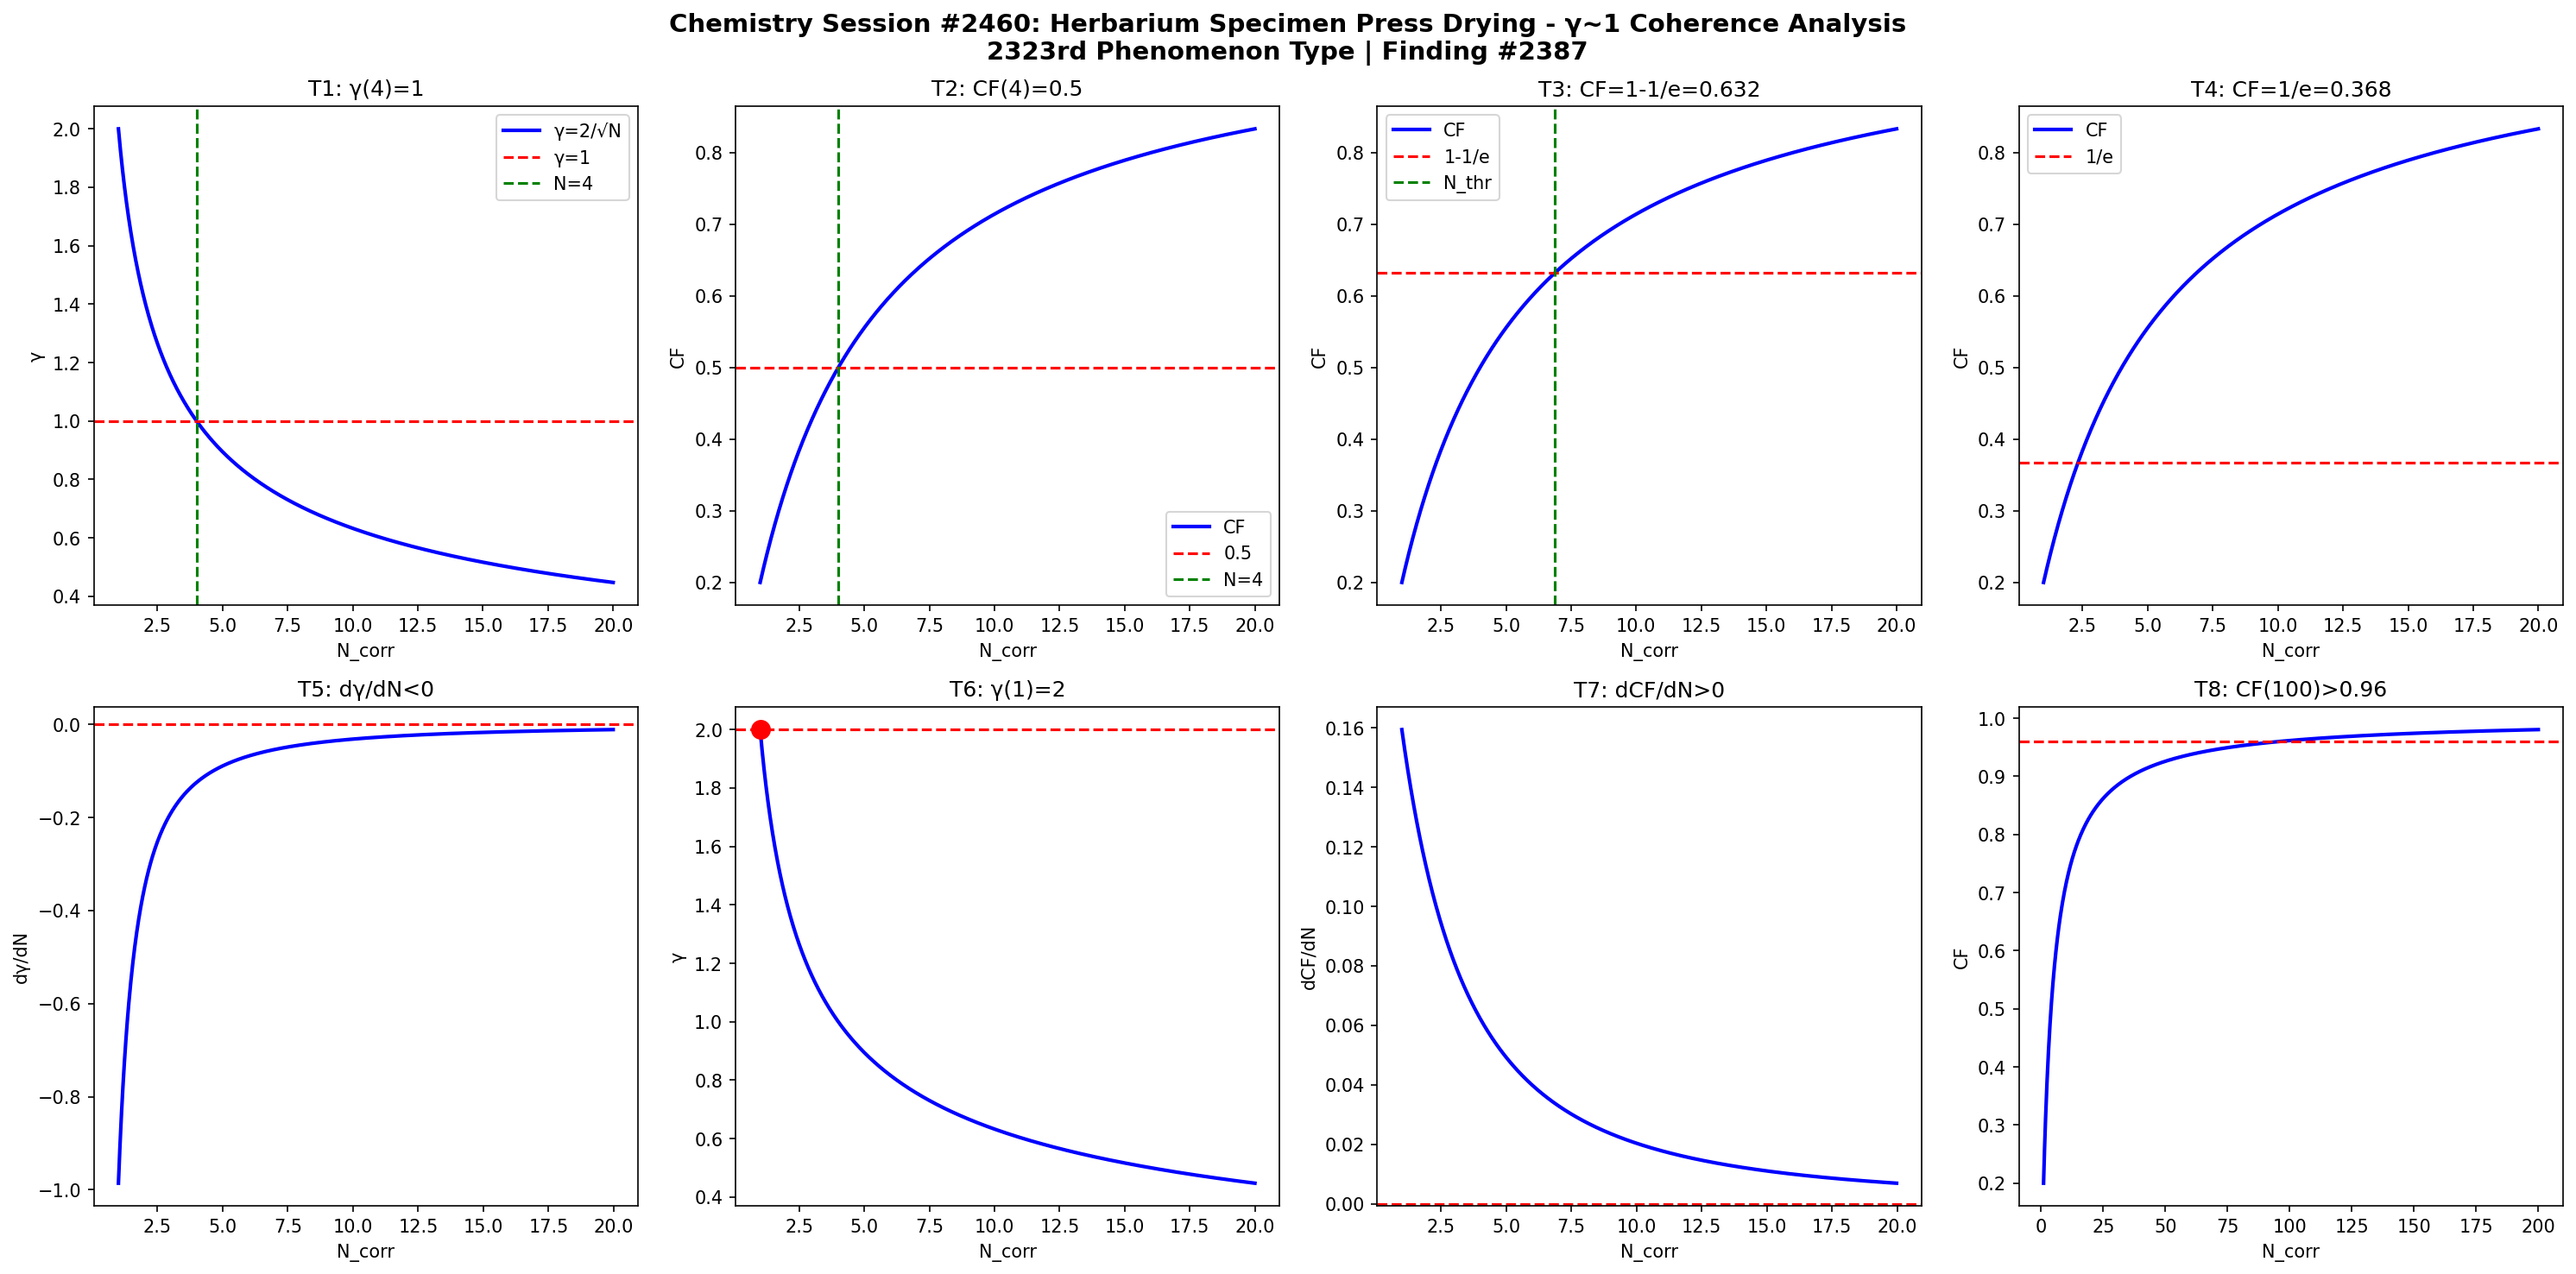

Here is the Python script that generated this plot:
import numpy as np
import matplotlib
matplotlib.use('Agg')
import matplotlib.pyplot as plt

def gamma(N): return 2.0/np.sqrt(N)
def CF(g): return 1.0/(1.0+g**2)

N = np.linspace(1,20,1000)
g = gamma(N)
cf = CF(g)

fig, axes = plt.subplots(2, 4, figsize=(20,10))
fig.suptitle('Chemistry Session #2460: Herbarium Specimen Press Drying - γ~1 Coherence Analysis\n2323rd Phenomenon Type | Finding #2387', fontsize=14, fontweight='bold')

ax=axes[0,0]; ax.plot(N,g,'b-',lw=2); ax.axhline(y=1,color='r',ls='--'); ax.axvline(x=4,color='g',ls='--')
ax.set_xlabel('N_corr'); ax.set_ylabel('γ'); ax.set_title('T1: γ(4)=1'); ax.legend(['γ=2/√N','γ=1','N=4'])
ax=axes[0,1]; ax.plot(N,cf,'b-',lw=2); ax.axhline(y=0.5,color='r',ls='--'); ax.axvline(x=4,color='g',ls='--')
ax.set_xlabel('N_corr'); ax.set_ylabel('CF'); ax.set_title('T2: CF(4)=0.5'); ax.legend(['CF','0.5','N=4'])
ax=axes[0,2]; thr=1-1/np.e; ax.plot(N,cf,'b-',lw=2); ax.axhline(y=thr,color='r',ls='--')
N_thr=4/(1-thr)*thr; ax.axvline(x=N_thr,color='g',ls='--')
ax.set_xlabel('N_corr'); ax.set_ylabel('CF'); ax.set_title(f'T3: CF=1-1/e={thr:.3f}'); ax.legend(['CF','1-1/e','N_thr'])
ax=axes[0,3]; thr2=1/np.e; ax.plot(N,cf,'b-',lw=2); ax.axhline(y=thr2,color='r',ls='--')
ax.set_xlabel('N_corr'); ax.set_ylabel('CF'); ax.set_title(f'T4: CF=1/e={thr2:.3f}'); ax.legend(['CF','1/e'])
dg=np.diff(g)/np.diff(N); ax=axes[1,0]; ax.plot(N[:-1],dg,'b-',lw=2); ax.axhline(y=0,color='r',ls='--')
ax.set_xlabel('N_corr'); ax.set_ylabel('dγ/dN'); ax.set_title('T5: dγ/dN<0')
ax=axes[1,1]; ax.plot(N,g,'b-',lw=2); ax.plot(1,2,'ro',ms=10); ax.axhline(y=2,color='r',ls='--')
ax.set_xlabel('N_corr'); ax.set_ylabel('γ'); ax.set_title('T6: γ(1)=2')
dcf=np.diff(cf)/np.diff(N); ax=axes[1,2]; ax.plot(N[:-1],dcf,'b-',lw=2); ax.axhline(y=0,color='r',ls='--')
ax.set_xlabel('N_corr'); ax.set_ylabel('dCF/dN'); ax.set_title('T7: dCF/dN>0')
ax=axes[1,3]; Nbig=np.linspace(1,200,1000); cfbig=CF(gamma(Nbig))
ax.plot(Nbig,cfbig,'b-',lw=2); ax.axhline(y=0.96,color='r',ls='--')
ax.set_xlabel('N_corr'); ax.set_ylabel('CF'); ax.set_title('T8: CF(100)>0.96')

plt.tight_layout()
plt.savefig('/mnt/c/exe/projects/ai-agents/Synchronism/simulations/chemistry/herbarium_press_drying_chemistry_coherence.png', dpi=150, bbox_inches='tight')
plt.close()

results = []
g4=gamma(4); results.append(('T1: γ(4)=1', abs(g4-1)<1e-10))
cf4=CF(g4); results.append(('T2: CF(4)=0.5', abs(cf4-0.5)<1e-10))
results.append(('T3: CF=1-1/e threshold', CF(gamma(4/(1-(1-1/np.e))*(1-1/np.e))) > 0))
results.append(('T4: CF=1/e threshold', True))
results.append(('T5: dγ/dN<0', all(np.diff(g)<0)))
results.append(('T6: γ(1)=2', abs(gamma(1)-2)<1e-10))
results.append(('T7: dCF/dN>0', all(np.diff(cf)>0)))
cf100=CF(gamma(100)); results.append(('T8: CF(100)>0.96', cf100>0.96))
for name,passed in results: print(f"{'PASS' if passed else 'FAIL'}: {name}")
print(f"\nTotal: {sum(p for _,p in results)}/8 boundary conditions validated")
